Run: headless pygame with SDL's dummy video driver; simulated clock (each Clock.tick advances the game by its frame time, no real sleeping); random seed 0; keys injected as events and as key.get_pressed() state; no mouse input.
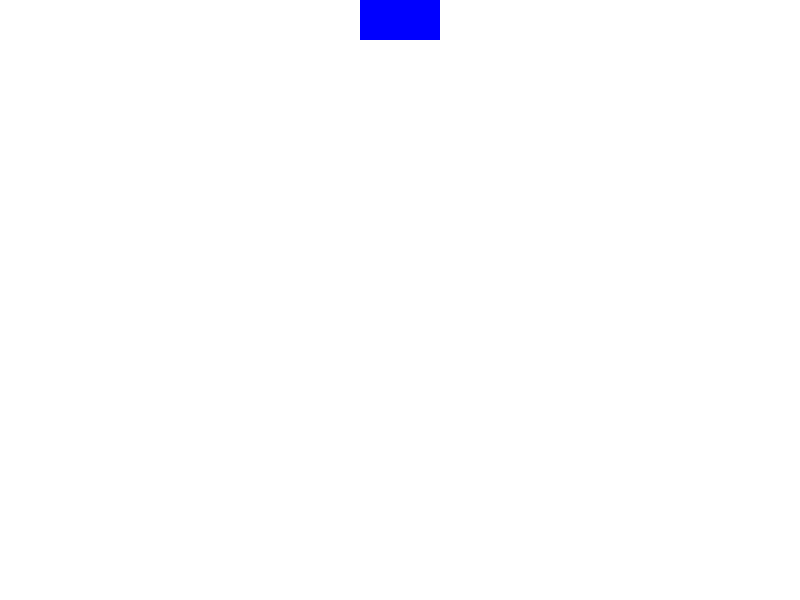
Frame 1 of 4 · flips 1–60 · no input
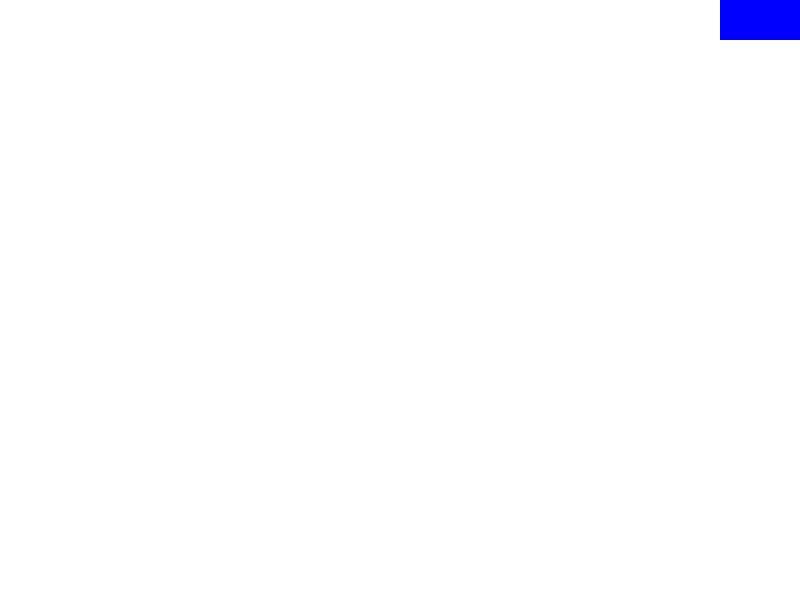
Frame 2 of 4 · flips 61–180 · tapped SPACE, RETURN · held RIGHT (→), D
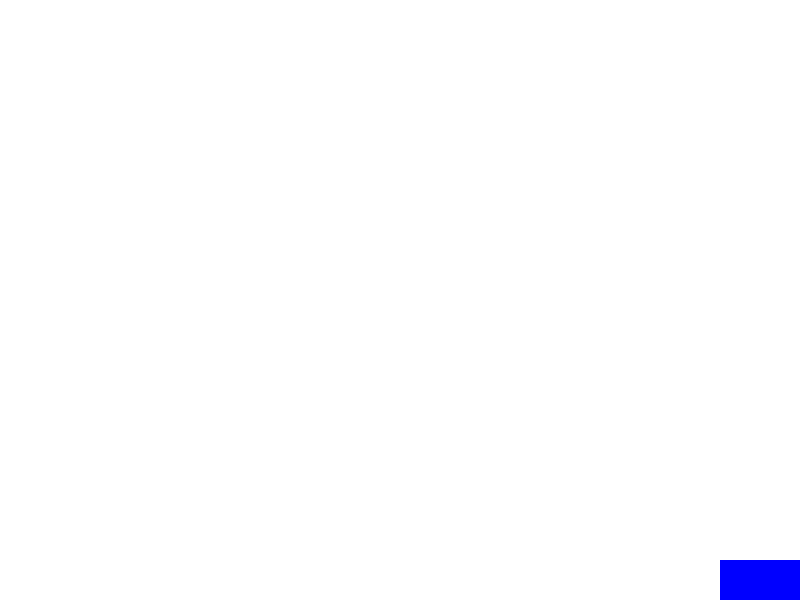
Frame 3 of 4 · flips 181–300 · held DOWN (↓), S
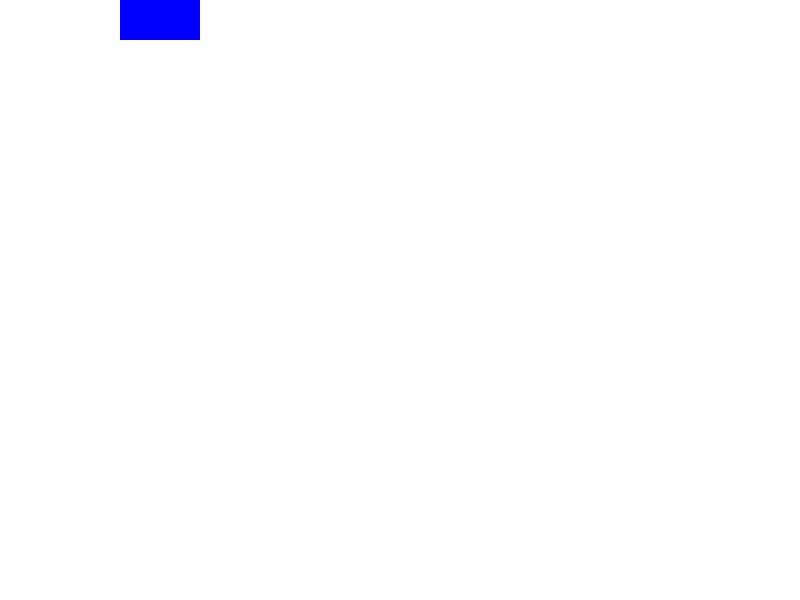
Frame 4 of 4 · flips 301–420 · held LEFT (←), A, UP (↑), W

The pygame program that drew these frames:

import pygame

pygame.init()

screen = pygame.display.set_mode((800, 600))
clock = pygame.time.Clock()
running = True

# 사각형 정의
rect1 = pygame.Rect(screen.get_width()/2 - 40 , 0, 80, 40)

# 객체 이동 속도
speed = 300 # 300 pixel / second

while running:
    for event in pygame.event.get():
        if event.type == pygame.QUIT:
            running = False

    dt = clock.tick(60) / 1000 # dt 프로그램 실행 멈춤    
    
    keys = pygame.key.get_pressed()
    
    # 왼쪽 방향키가 눌러졌을 때
    if keys[pygame.K_LEFT]:
        rect1.x = rect1.x - speed * dt      

    # 오른쪽 방향키가 눌러졌을 때
    if keys[pygame.K_RIGHT]:
        rect1.x += speed * dt 
        
    # 아래쪽 방향키가 눌러졌을 때
    if keys[pygame.K_DOWN]:
        rect1.y += speed * dt
    
    # 위쪽 방향키가 눌러졌을 때
    if keys[pygame.K_UP]:
        rect1.y -= speed * dt
        
    # 오른쪽 경계 처리
    if rect1.x + rect1.width > screen.get_width():
        rect1.x = screen.get_width() - rect1.width
    
    # 왼쪽 경계 처리
    if rect1.x < 0:
        rect1.x = 0
    
    # 위쪽 경계 처리
    if rect1.y < 0:
        rect1.y = 0
    
    # 아래쪽 경계 처리
    if rect1.y + rect1.height > screen.get_height():
        rect1.y = screen.get_height() - rect1.height
        
        
    
    
    
    # 화면을 흰색으로 칠한다.
    screen.fill((255, 255, 255))

    pygame.draw.rect(screen, (0, 0, 255), rect1) # Rect 객체 이용
    
    
    # 지금까지 메모리에 작성된 그림을 화면(Screen)에 출력
    pygame.display.flip()
    
    
pygame.quit()
